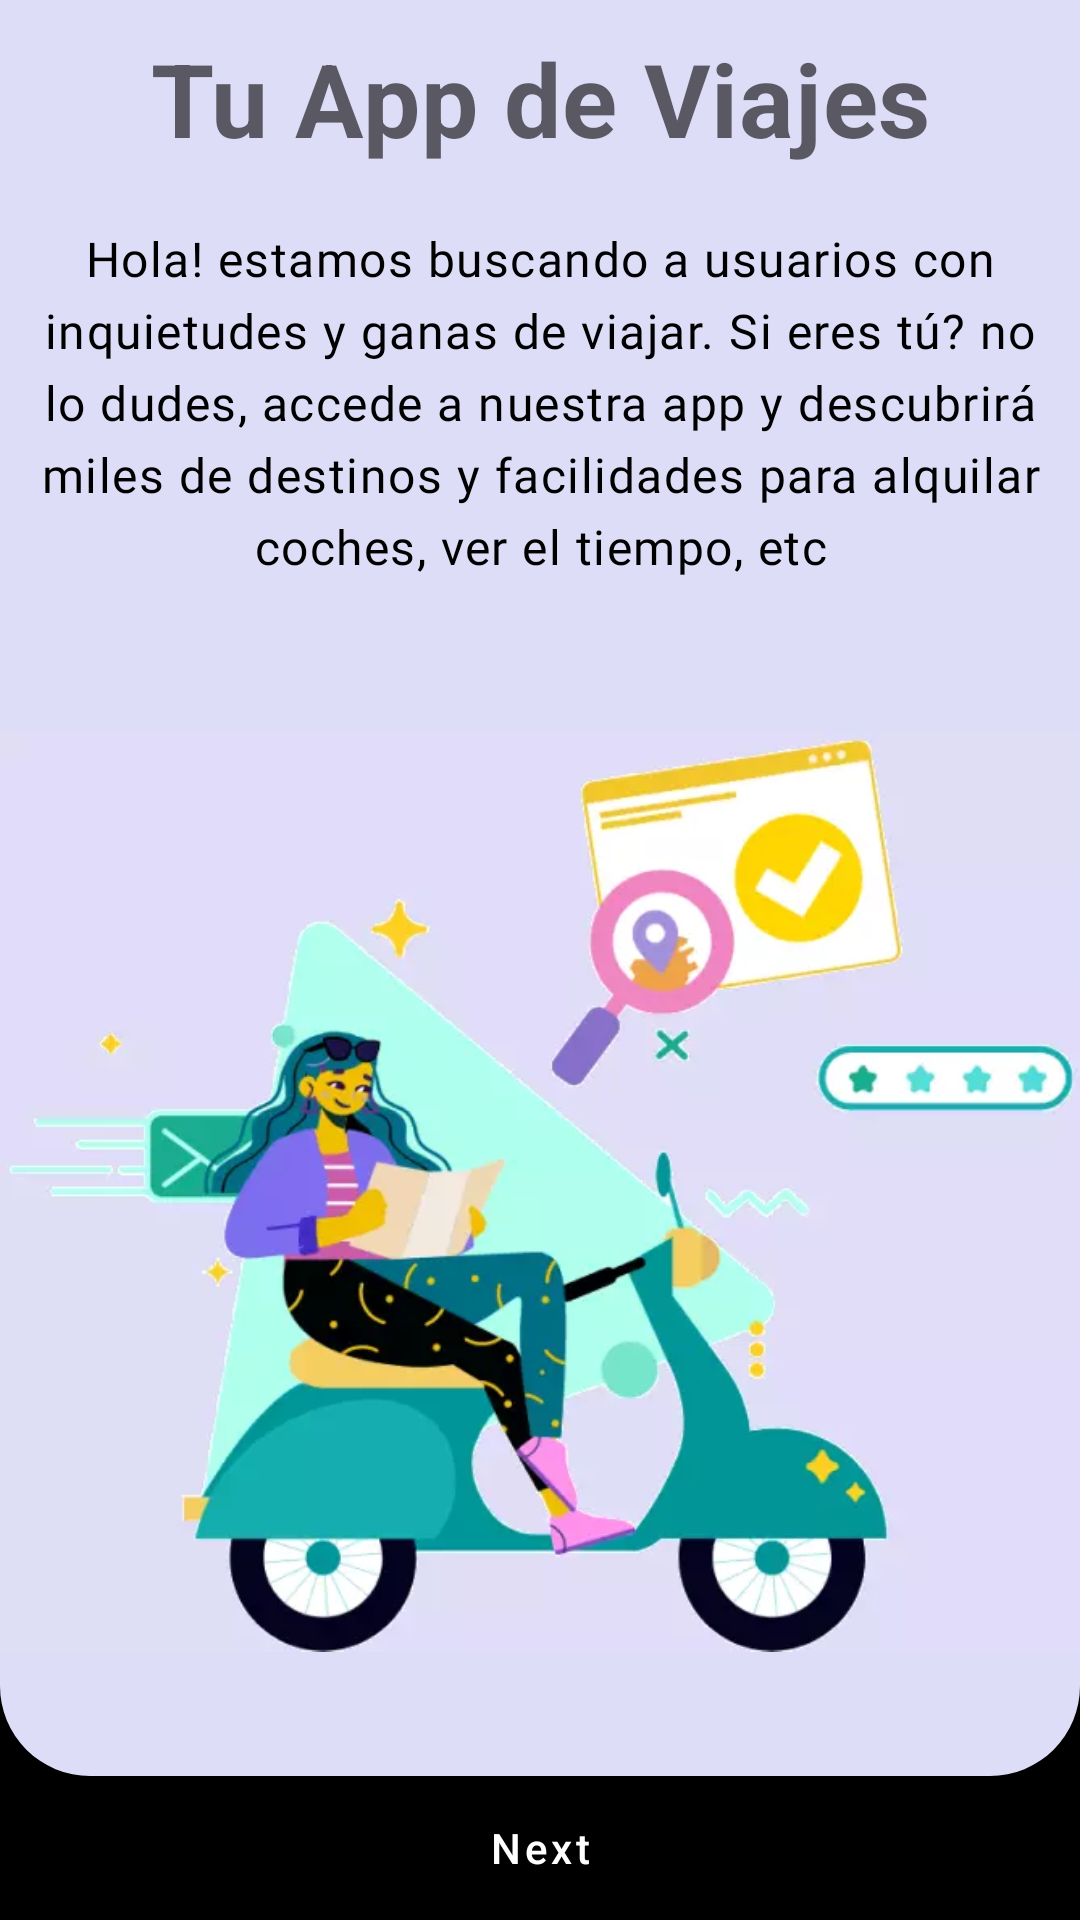

Here is an Android app screen rendered from its layout file. Give the layout XML and the strings, colors and styles it references.
<!-- AndroidManifest.xml: application theme Theme.Travelling -->
<!-- res/layout/onboarding.xml -->
<?xml version="1.0" encoding="utf-8"?>
<androidx.constraintlayout.widget.ConstraintLayout xmlns:android="http://schemas.android.com/apk/res/android"
    xmlns:app="http://schemas.android.com/apk/res-auto"
    xmlns:tools="http://schemas.android.com/tools"
    android:id="@+id/onboarding_activity"
    android:layout_width="match_parent"
    android:layout_height="match_parent"
    android:background="@color/black"
    tools:context=".MainActivity">
        <TextView
            android:id="@+id/onboard_title1"
            android:layout_width="match_parent"
            android:layout_height="wrap_content"
            android:background="@color/lavanda1"
            android:gravity="center_horizontal"
            android:paddingVertical="10dp"
            android:text="@string/onboard_titulo1"
            android:textAppearance="?textAppearanceHeadline4"
            android:textStyle="bold"
            app:layout_constraintEnd_toEndOf="parent"
            app:layout_constraintStart_toStartOf="parent"
            app:layout_constraintTop_toTopOf="parent"></TextView>

        <TextView
            android:id="@+id/onboard_descripcion"
            android:layout_width="wrap_content"
            android:layout_height="wrap_content"
            android:background="@color/lavanda1"
            android:gravity="center_horizontal"
            android:paddingHorizontal="5dp"
            android:paddingTop="10dp"
            android:paddingBottom="10dp"
            android:text="@string/onboard_descripcion"
            android:lineSpacingExtra="5sp"
            android:textAppearance="?appTravellingBody1"
            app:layout_constraintEnd_toEndOf="parent"
            app:layout_constraintStart_toStartOf="parent"
            app:layout_constraintTop_toBottomOf="@id/onboard_title1"></TextView>

    <com.google.android.material.imageview.ShapeableImageView
        android:id="@+id/nomads_img"
        android:layout_width="wrap_content"
        android:layout_height="0dp"
        android:background="@color/lavanda1"
        android:scaleType="centerInside"
        android:src="@drawable/nomads_moto_cel_1"
        app:layout_constraintBottom_toTopOf="@+id/onboard_button_next"
        app:layout_constraintEnd_toEndOf="parent"
        app:layout_constraintStart_toStartOf="parent"
        app:layout_constraintTop_toBottomOf="@+id/onboard_descripcion"
        app:shapeAppearanceOverlay="@style/RoundedBottom"></com.google.android.material.imageview.ShapeableImageView>

        <com.google.android.material.button.MaterialButton
            style="@style/Widget.MaterialComponents.Button.TextButton"
            android:id="@+id/onboard_button_next"
            android:layout_width="match_parent"
            android:layout_height="0dp"
            android:backgroundTint="@color/black"
            android:text="@string/next_button"
            android:textAllCaps="false"
            android:textColor="@color/white"
            app:layout_constraintBottom_toBottomOf="parent"
            app:layout_constraintEnd_toEndOf="parent"
            app:layout_constraintStart_toStartOf="parent"/>

</androidx.constraintlayout.widget.ConstraintLayout>
<!-- resources referenced by this layout -->
<resources>
  <color name="black">#FF000000</color>
  <color name="lavanda1">#DEDDF7</color>
  <color name="white">#FFFFFFFF</color>
  <string name="next_button">Next</string>
  <string name="onboard_descripcion">Hola! estamos buscando a usuarios con inquietudes y ganas de viajar.
          Si eres tú? no lo dudes, accede a nuestra app y descubrirá miles de destinos y facilidades para alquilar coches, ver el tiempo, etc</string>
  <string name="onboard_titulo1">Tu App de Viajes</string>
  <style name="RoundedBottom">
          <item name="cornerSizeBottomLeft">30dp</item>
          <item name="cornerSizeBottomRight">30dp</item>
      </style>
  <color name="primaryColor">#009688</color>
  <color name="primaryDarkColor">#AF2020</color>
  <color name="secondaryColor">#ffea00</color>
  <color name="secondaryDarkColor">#c7b800</color>
  <style name="TextAppearance.Travelling.Headline1" parent="TextAppearance.MaterialComponents.Headline1">
          <item name="fontFamily">@font/raleway</item>
          <item name="android:fontFamily">@font/raleway</item>
          <item name="android:textSize">98sp</item>
      </style>
  <style name="TextAppearance.Travelling.Headline2" parent="TextAppearance.MaterialComponents.Headline2">
          <item name="fontFamily">@font/raleway</item>
          <item name="android:fontFamily">@font/raleway</item>
          <item name="android:textSize">61sp</item>
      </style>
  <style name="TextAppearance.Travelling.Headline3" parent="TextAppearance.MaterialComponents.Headline3">
          <item name="fontFamily">@font/raleway</item>
          <item name="android:fontFamily">@font/raleway</item>
          <item name="android:textSize">49sp</item>
      </style>
  <style name="TextAppearance.Travelling.Headline4" parent="TextAppearance.MaterialComponents.Headline4">
          <item name="fontFamily">@font/raleway</item>
          <item name="android:fontFamily">@font/raleway</item>
          <item name="android:textSize">35sp</item>
      </style>
  <style name="TextAppearance.Travelling.Headline5" parent="TextAppearance.MaterialComponents.Headline5">
          <item name="fontFamily">@font/raleway</item>
          <item name="android:fontFamily">@font/raleway</item>
          <item name="android:textSize">24sp</item>
      </style>
  <style name="TextAppearance.Travelling.Headline5.bold">
          <item name="android:textStyle">bold</item>
      </style>
  <style name="TextAppearance.Travelling.Headline6" parent="TextAppearance.MaterialComponents.Headline6">
          <item name="fontFamily">@font/raleway</item>
          <item name="android:fontFamily">@font/raleway</item>
          <item name="android:textSize">20sp</item>
      </style>
  <style name="TextAppearance.Travelling.Body1" parent="TextAppearance.MaterialComponents.Body1">
          <item name="fontFamily">@font/raleway</item>
          <item name="android:fontFamily">@font/raleway</item>
          <item name="android:textSize">16sp</item>
          <item name="android:textColor">@color/black</item>
  
      </style>
  <style name="TextAppearance.Travelling.Body1.Inverse">
          <item name="android:textColor">@color/texto_inverso</item>
      </style>
  <style name="TextAppearance.Travelling.Body2" parent="TextAppearance.MaterialComponents.Body2">
          <item name="fontFamily">@font/raleway</item>
          <item name="android:fontFamily">@font/raleway</item>
          <item name="android:textSize">14sp</item>
      </style>
  <style name="TextAppearance.Travelling.Button" parent="TextAppearance.MaterialComponents.Button">
          <item name="fontFamily">@font/raleway</item>
          <item name="android:fontFamily">@font/raleway</item>
          <item name="android:textSize">14sp</item>
      </style>
  <color name="texto_inverso">#808080</color>
</resources>
